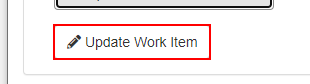
Task: Robotic Enterprise Framework
Workflow: System 1 - Update Work Items

Step 1: find the button in window 'ACME System 1' (chrome.exe)

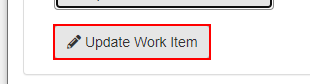
Step 2: click on the button in window 'ACME System 1' (chrome.exe)

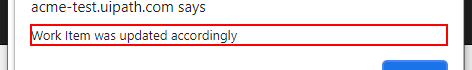
Step 3: find the text 'Work Item was updated accordingly' in window 'ACME System 1 - Google Chrome' (chrome.exe)
